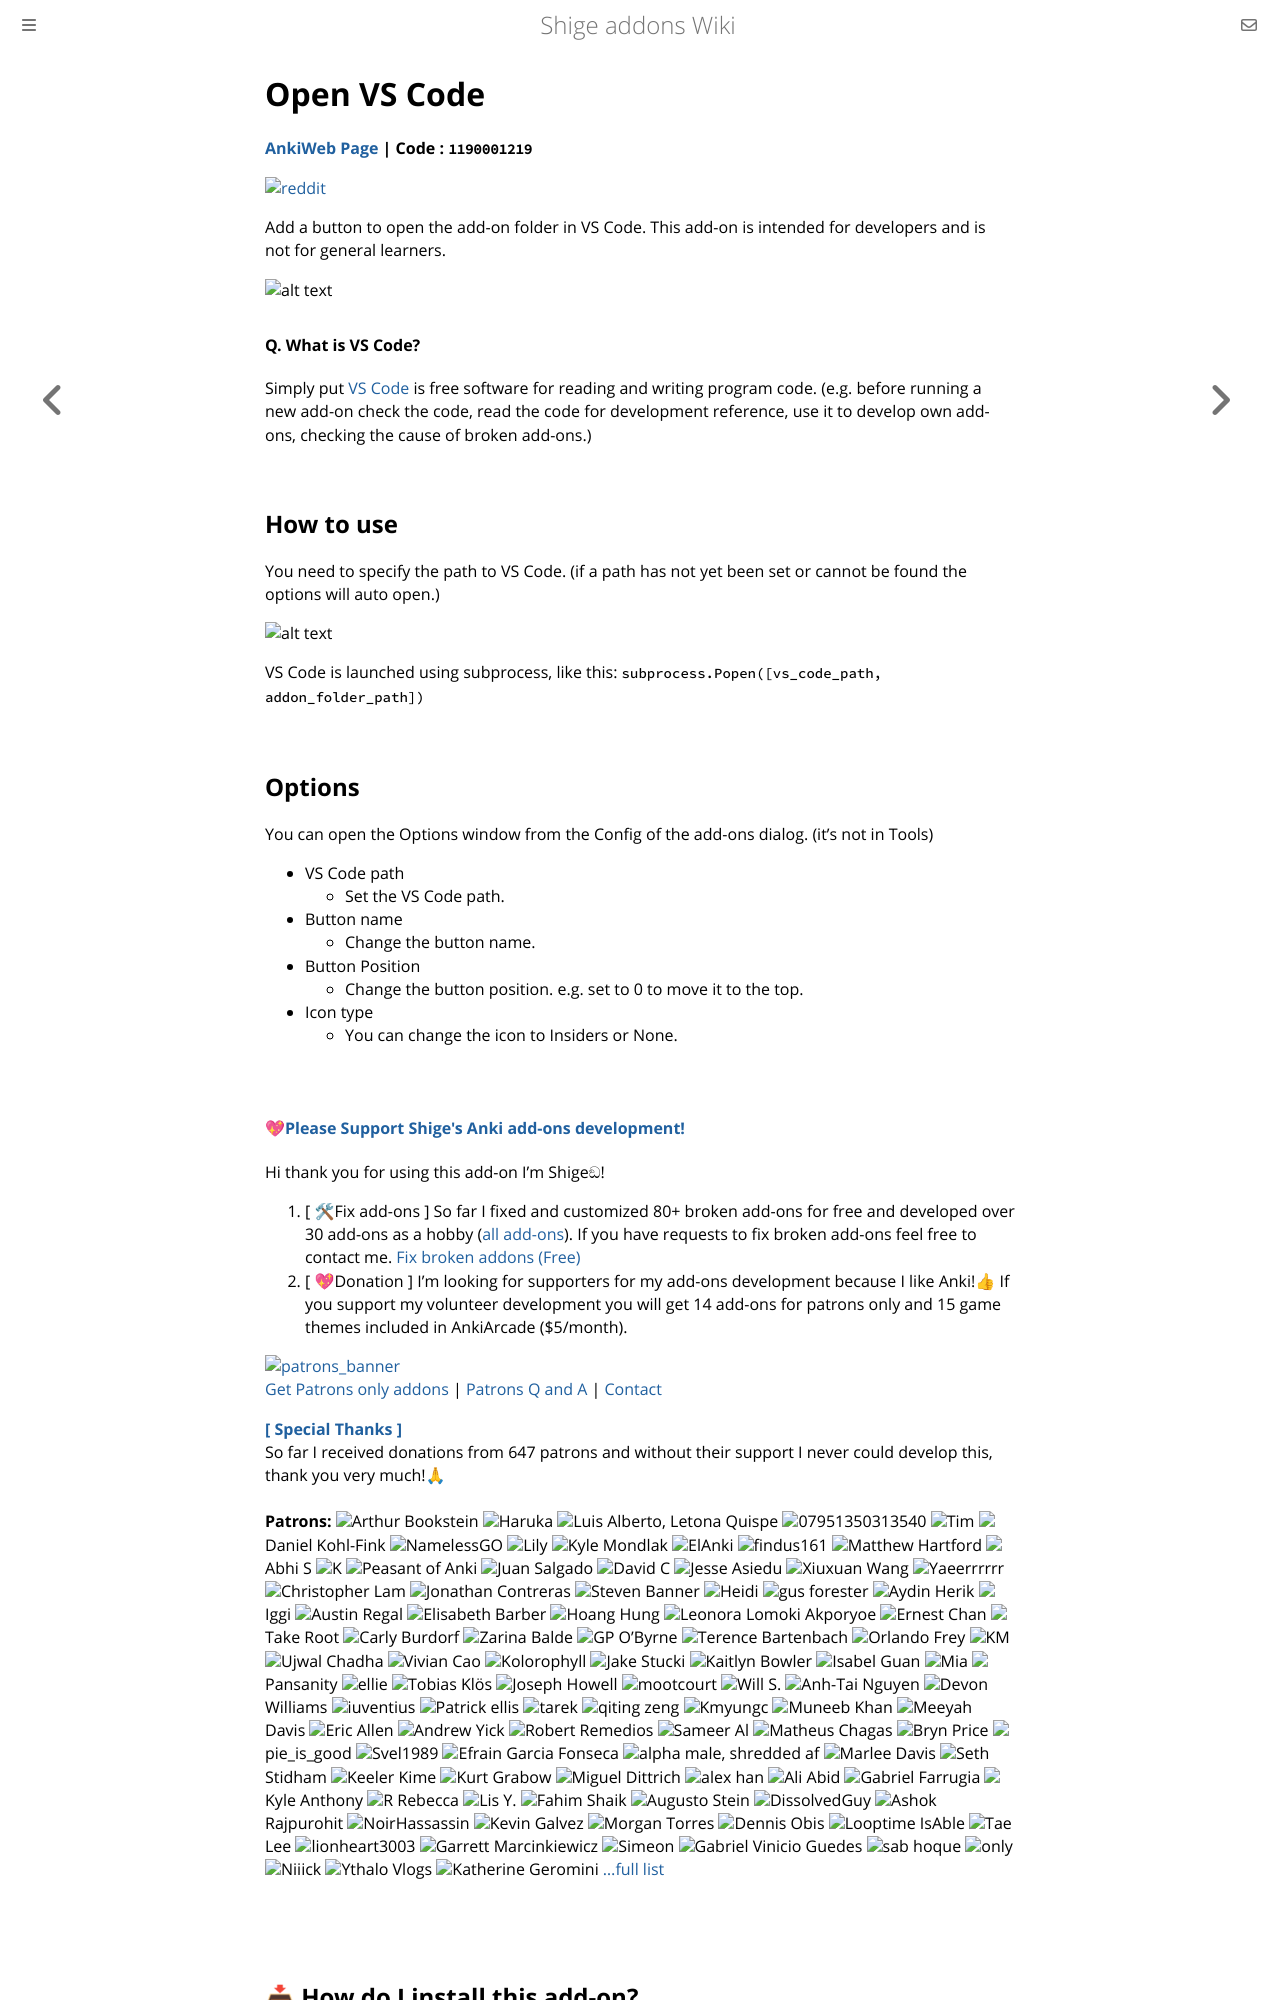

repository: shigeyukey/shige-addons-wiki · page: open-vs-code.html · generator: mdbook

# Open VS Code

<!--
contact
https://shigeyukey.github.io/shige-addons-wiki/contact.html
 -->


<!--
https://shigeyukey.github.io/shige-addons-wiki/images/
-->

**[AnkiWeb Page](https://ankiweb.net/shared/info/1190001219) | Code : `1190001219`**

<!--
📂Open VS Code - quickly open the add-on folder (Created by Shigeඞ)

Hi I'm add-ons developer Shige, I fixed this add-on and uploaded it to AnkiWeb.
🟢 (Fixed by Shigeඞ)
https://ankiweb.net/shared/info/🟢
 -->

<!-- Created -->
[![reddit](https://github.com/shigeyukey/AnkiRestart/assets/124401518/85368aad-6f50-4335-8858-7a30a66fb065)](https://www.reddit.com/user/Shige-yuki)

Add a button to open the add-on folder in VS Code. This add-on is intended for developers and is not for general learners.

![alt text](https://shigeyukey.github.io/shige-addons-wiki/images/open-vs-code/00.png)


#### Q. What is VS Code?

Simply put [VS Code](https://code.visualstudio.com/) is free software for reading and writing program code. (e.g. before running a new add-on check the code, read the code for development reference, use it to develop own add-ons, checking the cause of broken add-ons.)


## How to use

You need to specify the path to VS Code. (if a path has not yet been set or cannot be found the options will auto open.)

![alt text](https://shigeyukey.github.io/shige-addons-wiki/images/open-vs-code/01.png)

VS Code is launched using subprocess, like this: `subprocess.Popen([vs_code_path, addon_folder_path])`
